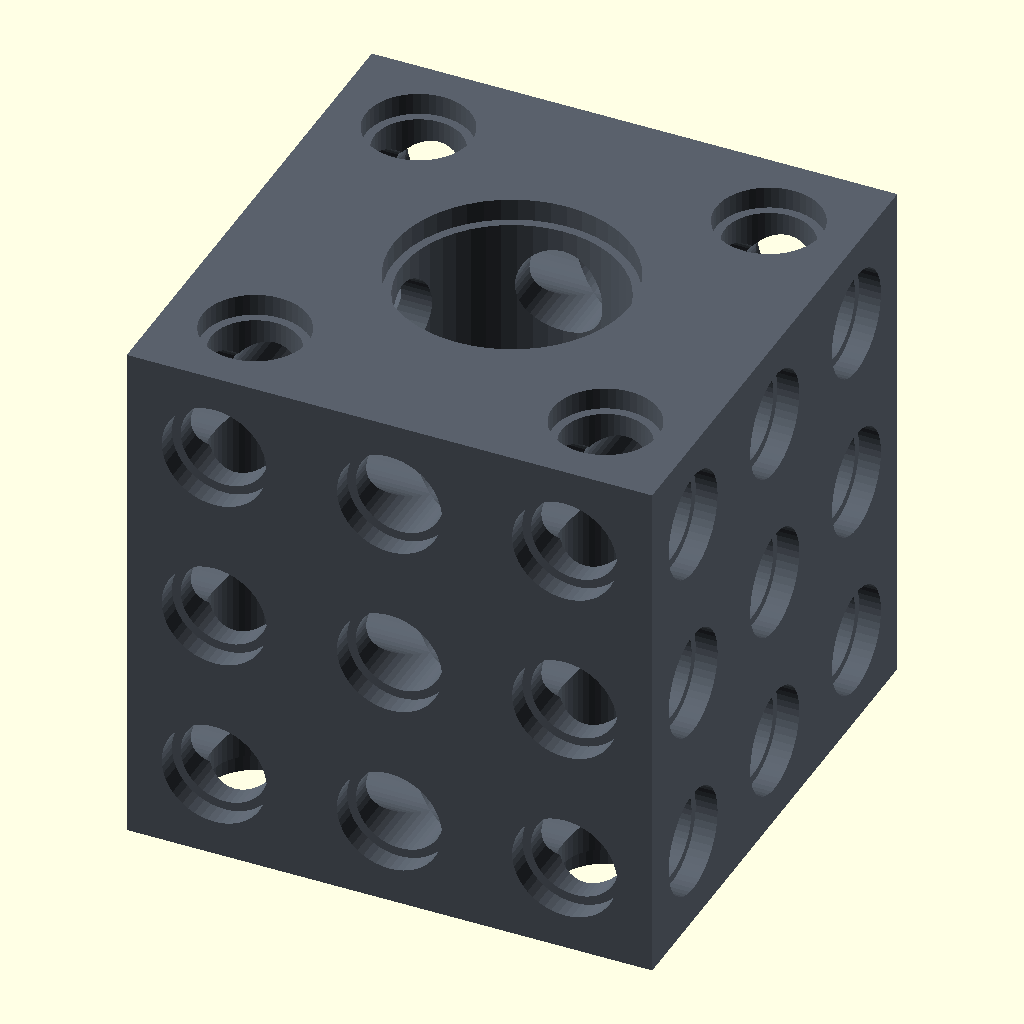
Cell 1: rendered with the file's own defaults.
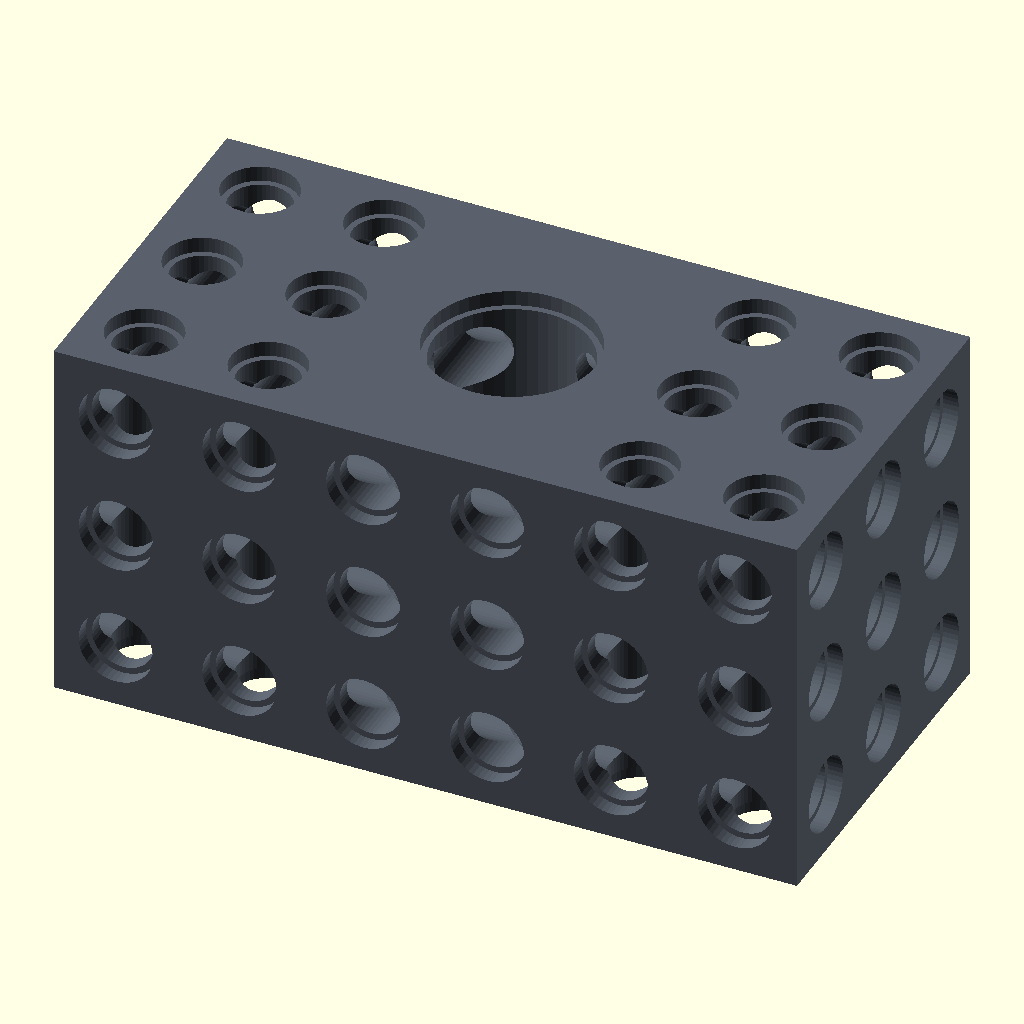
Cell 2 — cells_x set to 6, the other parameters unchanged.
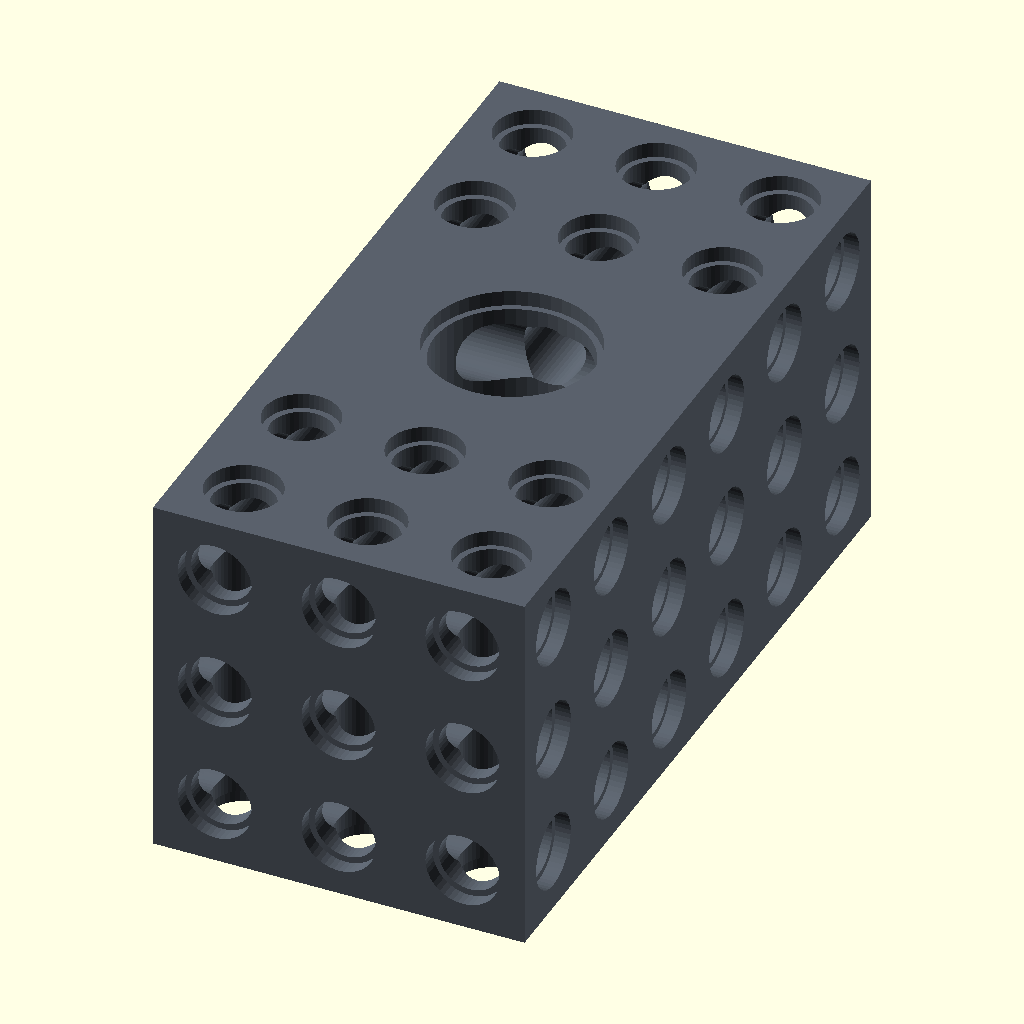
Cell 3 — cells_y set to 6, the other parameters unchanged.
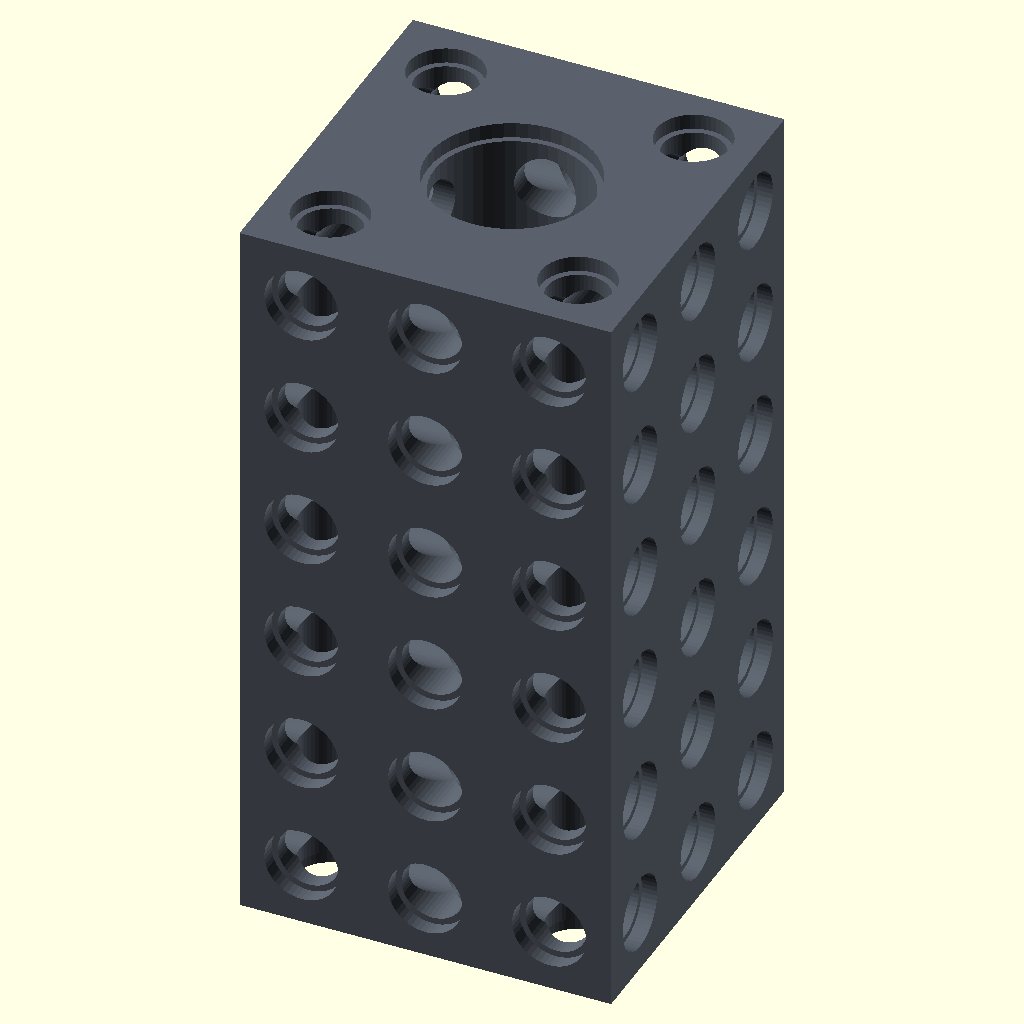
Cell 4 — cells_z set to 6, the other parameters unchanged.
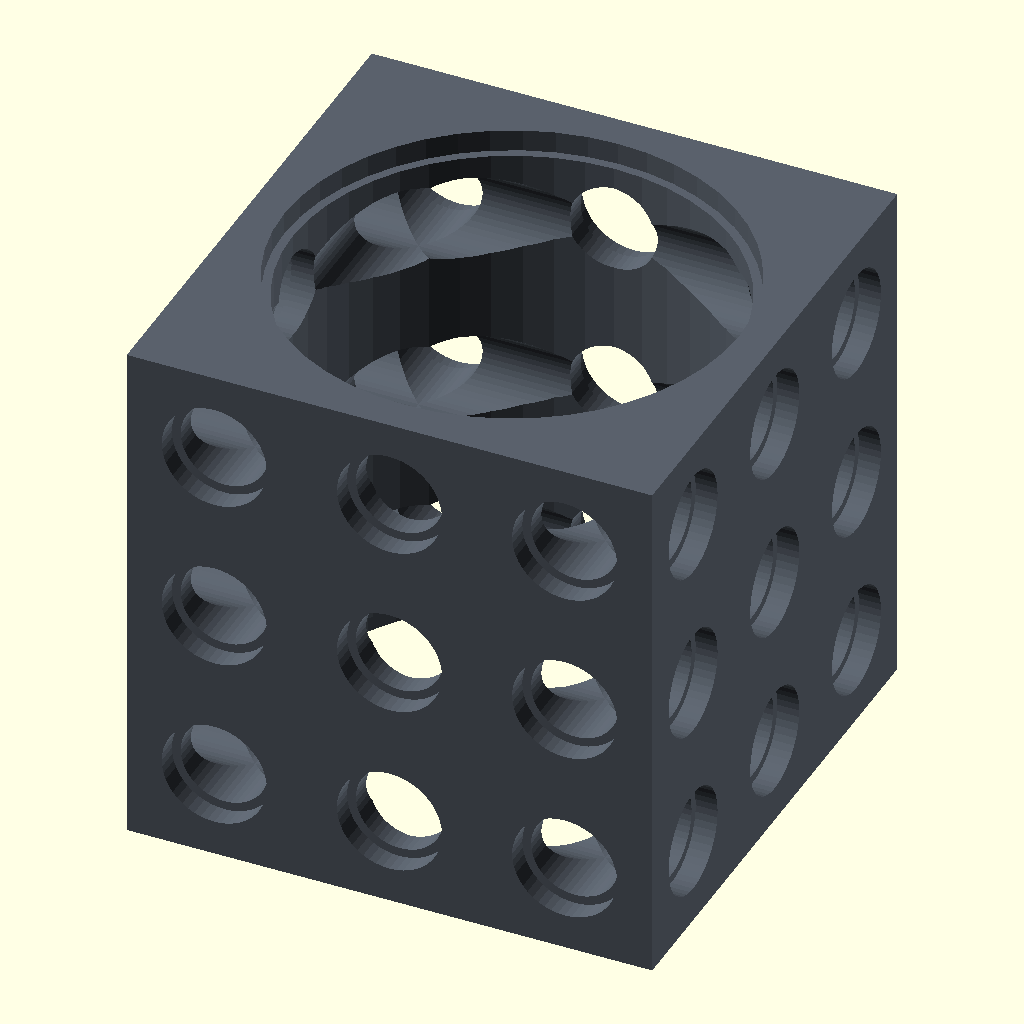
Cell 5 — center_size set to 20, the other parameters unchanged.
All cells are drawn from the same view direction (rotation 55°, 0°, 25°, orthographic, colour scheme Cornfield), but the view is re-fitted for each cell, so position and scale can differ between cells as well as the parameter.
Source of the model, impl/openscad/hub.scad:
// ============================================================
// HUB — Design System 3D Modular
// ============================================================
// BRICK 3×3×3 com recurso central. Não é peça nova: é uma
// CONFIGURAÇÃO do BRICK persistida em arquivo, para render, STL
// e catálogo saírem prontos sem ninguém redigitar parâmetros.
//
// É o que era o ATOM. O nome mudou porque ATOM dizia "unidade
// indivisível do sistema" — e não é mais: a unidade é a célula
// de 8mm. O que esta peça faz é concentrar passagem no centro
// e distribuir encaixe nas bordas.
//
//     ┌───┬───┬───┐
//     │ o │   │ o │    o  furo do grid (sobrevive)
//     ├───┼───┼───┤
//     │   │███│   │   ███ furo macro central
//     ├───┼───┼───┤
//     │ o │   │ o │
//     └───┴───┴───┘
//
// Os furos do meio de cada aresta NÃO sobrevivem — o macro
// alcança até 9.4mm do centro e eles estão a 8mm. Sobram os
// quatro das quinas, a 11.31mm. Isso é do BRICK, não daqui:
// `alive()` filtra por distância.
//
// COMO A VARIANTE FUNCIONA
// `include`, não `use`. `use <>` importa só o módulo, com os
// parâmetros congelados no valor padrão de brick.scad — não há
// como reconfigurar. `include <>` cola o arquivo aqui, e a
// reatribuição abaixo vence (último valor ganha) e propaga para
// os derivados e para dentro de brick().
//
// Por isso NÃO há chamada de render neste arquivo: quem desenha
// é o `color(part_color) brick();` do próprio brick.scad, já
// executando com a configuração abaixo. Acrescentar uma chamada
// aqui renderizaria a peça duas vezes.
//
// spec: spec/parts/brick.md
// ============================================================

include <brick.scad>

// ------------------------------------------------------------
// CONFIGURAÇÃO DO HUB
// ------------------------------------------------------------
// Três células por eixo é o BLOCO MÍNIMO para este macro, não
// escolha estética: com Ø10 o recurso precisa de anel de
// material em volta e de furos de grid que sobrevivam a ele.
cells_x = 3;
cells_y = 3;
cells_z = 3;

// Passagem central. Ø10 é o limite de MONTAGEM: uma peça de uma
// célula encaixada no furo vizinho estende (grid/2)·√2 = 5.66mm
// até a quina, e ela precisa não bater no macro. Ø13 passava na
// continuidade de material e falhava na impressão — foi medido.
center      = "hole";
center_size = 10;

// Os três eixos passantes e as seis faces fêmeas: o HUB é ponto
// de convergência, então toda direção tem de aceitar encaixe.
axis_x = "bored";
axis_y = "bored";
axis_z = "bored";

// ------------------------------------------------------------
// INFO
// ------------------------------------------------------------
echo("=== HUB (variante de BRICK) ===");
echo(str("Bloco       ", total_x, " × ", total_y, " × ", total_z, "mm"));
echo(str("Macro       Ø", center_size, " (rebaixo Ø", center_recess, ")"));
// A folga de montagem e a contagem de furos vivos já saem no
// bloco do BRICK acima — são cálculo dele, não desta variante.
Parameter table extracted from the source (name, type, default, range or options):
cells_x: number, default 3
cells_y: number, default 3
cells_z: number, default 3
center: string, default "hole"
center_size: number, default 10
axis_x: string, default "bored"
axis_y: string, default "bored"
axis_z: string, default "bored"
